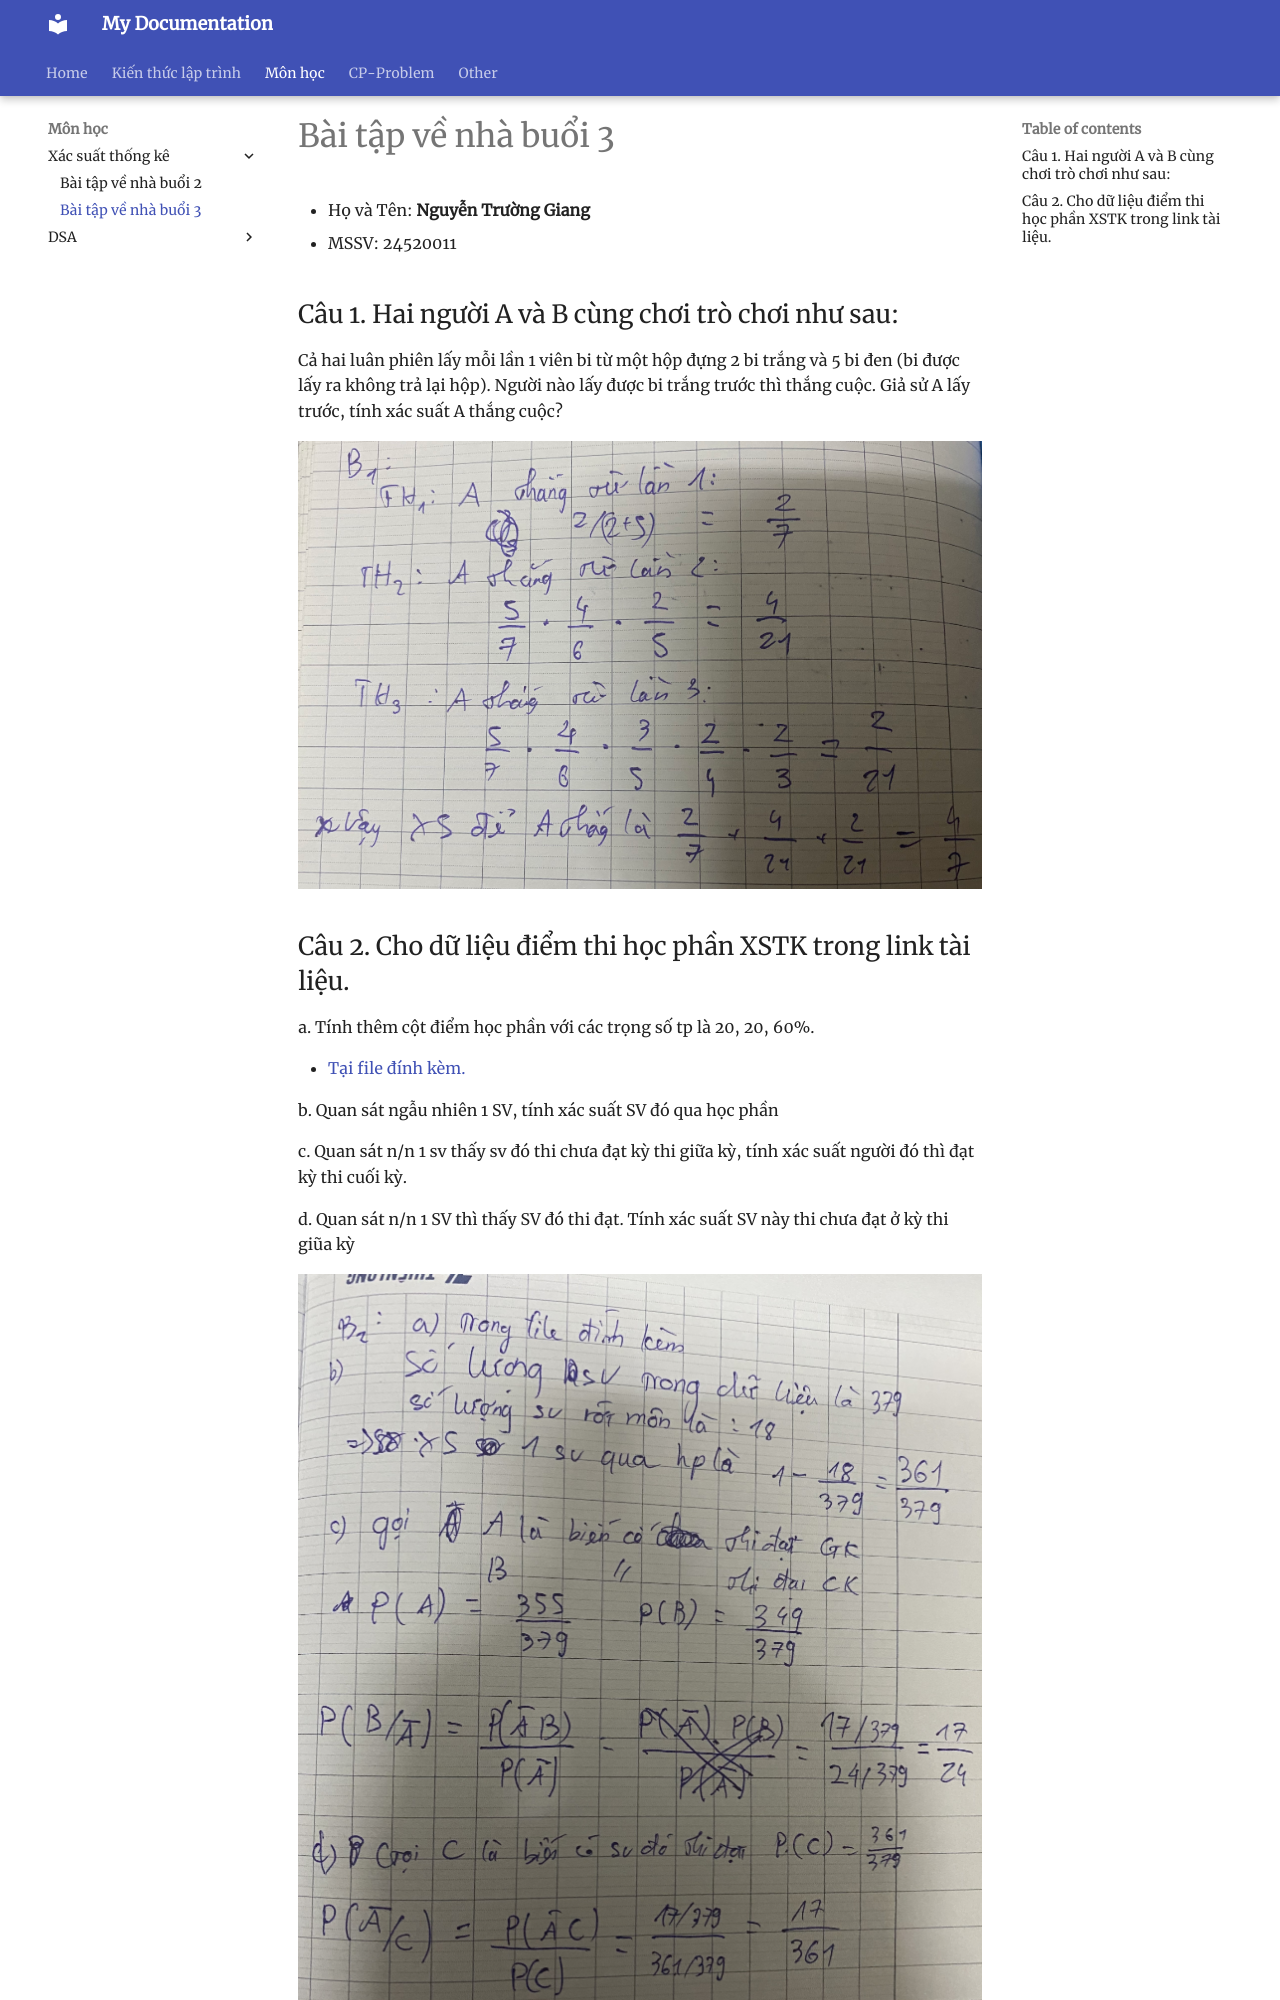

repository: HiGiangcoder/CodeDiary · page: Subject/XSTK/Exercise3/homework/index.html · generator: mkdocs

## Câu 1. Hai người A và B cùng chơi trò chơi như sau:
Cả hai luân phiên lấy mỗi lần 1 viên bi từ một hộp đựng 2 bi trắng và 5 bi đen (bi được lấy ra không trả lại hộp). Người nào lấy được bi trắng trước thì thắng cuộc. Giả sử A lấy trước, tính xác suất A thắng cuộc?
